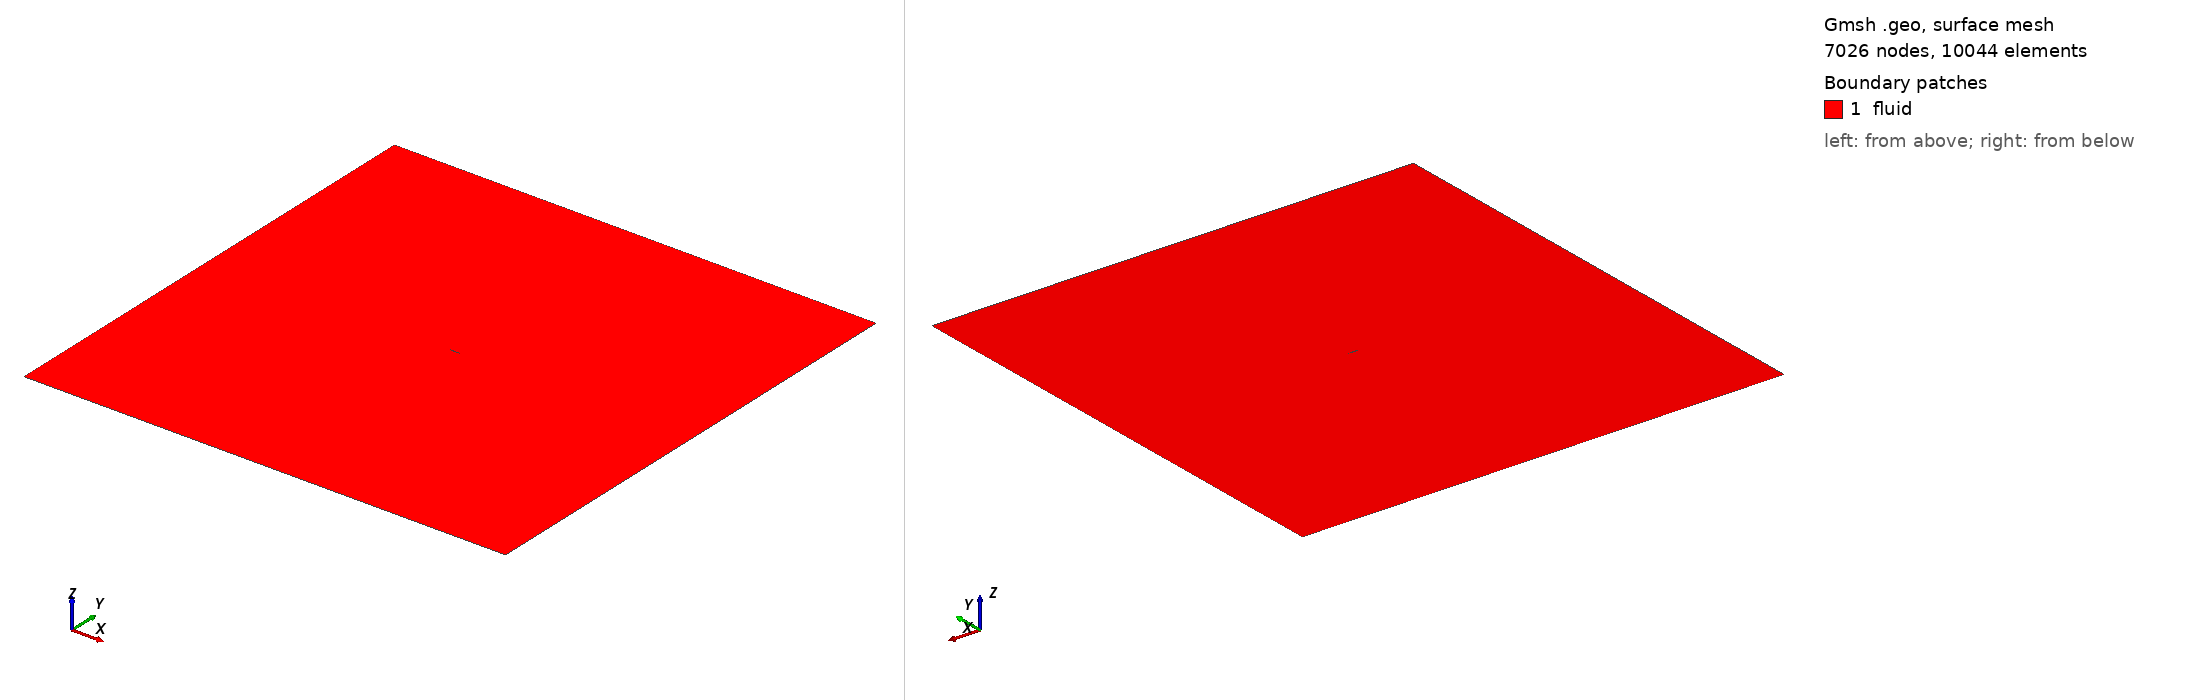

Gmsh geometry script, surface-meshed: 7026 nodes, 10044 surface elements. Boundary patches (legend numbers): 1 fluid. Left view from above one corner, right view from below the opposite corner. Legend entries are the model's physical surfaces. The drawing asked Gmsh for element sizes between 1% and 20% of the model's largest extent; the script's own settings can give other sizes.

=== naca24012.geo (drawn) ===
Point(1) = {1.0,-0.0, 0.0, 1.0 };
Point(2) = {0.998465,0.000265, 0.0, 1.0 };
Point(3) = {0.993868,0.001057, 0.0, 1.0 };
Point(4) = {0.986239,0.002362, 0.0, 1.0 };
Point(5) = {0.975623,0.004161, 0.0, 1.0 };
Point(6) = {0.962085,0.006425, 0.0, 1.0 };
Point(7) = {0.94571,0.00912, 0.0, 1.0 };
Point(8) = {0.926596,0.012207, 0.0, 1.0 };
Point(9) = {0.904861,0.015645, 0.0, 1.0 };
Point(10) = {0.880639,0.019387, 0.0, 1.0 };
Point(11) = {0.854078,0.023386, 0.0, 1.0 };
Point(12) = {0.825341,0.027594, 0.0, 1.0 };
Point(13) = {0.794605,0.03196, 0.0, 1.0 };
Point(14) = {0.762059,0.036436, 0.0, 1.0 };
Point(15) = {0.727902,0.04097, 0.0, 1.0 };
Point(16) = {0.692346,0.045509, 0.0, 1.0 };
Point(17) = {0.655607,0.050001, 0.0, 1.0 };
Point(18) = {0.617912,0.054388, 0.0, 1.0 };
Point(19) = {0.579492,0.058614, 0.0, 1.0 };
Point(20) = {0.540584,0.06262, 0.0, 1.0 };
Point(21) = {0.501427,0.066344, 0.0, 1.0 };
Point(22) = {0.46226,0.069724, 0.0, 1.0 };
Point(23) = {0.423324,0.072701, 0.0, 1.0 };
Point(24) = {0.384859,0.075214, 0.0, 1.0 };
Point(25) = {0.347099,0.077209, 0.0, 1.0 };
Point(26) = {0.310278,0.078635, 0.0, 1.0 };
Point(27) = {0.274563,0.079446, 0.0, 1.0 };
Point(28) = {0.239831,0.079485, 0.0, 1.0 };
Point(29) = {0.206317,0.078495, 0.0, 1.0 };
Point(30) = {0.174345,0.076298, 0.0, 1.0 };
Point(31) = {0.144248,0.07281, 0.0, 1.0 };
Point(32) = {0.116354,0.068043, 0.0, 1.0 };
Point(33) = {0.09097,0.062103, 0.0, 1.0 };
Point(34) = {0.068368,0.055171, 0.0, 1.0 };
Point(35) = {0.048771,0.047489, 0.0, 1.0 };
Point(36) = {0.032351,0.039329, 0.0, 1.0 };
Point(37) = {0.019219,0.030969, 0.0, 1.0 };
Point(38) = {0.009432,0.022669, 0.0, 1.0 };
Point(39) = {0.002997,0.014646, 0.0, 1.0 };
Point(40) = {-0.000123,0.007059, 0.0, 1.0 };
Point(41) = {0.0,0.0, 0.0, 1.0 };
Point(42) = {0.003205,-0.006286, 0.0, 1.0 };
Point(43) = {0.009315,-0.011612, 0.0, 1.0 };
Point(44) = {0.018198,-0.016059, 0.0, 1.0 };
Point(45) = {0.029725,-0.01974, 0.0, 1.0 };
Point(46) = {0.04377,-0.02279, 0.0, 1.0 };
Point(47) = {0.060222,-0.025349, 0.0, 1.0 };
Point(48) = {0.078992,-0.02756, 0.0, 1.0 };
Point(49) = {0.100013,-0.02955, 0.0, 1.0 };
Point(50) = {0.12324,-0.031426, 0.0, 1.0 };
Point(51) = {0.148645,-0.033264, 0.0, 1.0 };
Point(52) = {0.176207,-0.035102, 0.0, 1.0 };
Point(53) = {0.205898,-0.036928, 0.0, 1.0 };
Point(54) = {0.237671,-0.038671, 0.0, 1.0 };
Point(55) = {0.271447,-0.040195, 0.0, 1.0 };
Point(56) = {0.307039,-0.041298, 0.0, 1.0 };
Point(57) = {0.343884,-0.041862, 0.0, 1.0 };
Point(58) = {0.381696,-0.041908, 0.0, 1.0 };
Point(59) = {0.420241,-0.041474, 0.0, 1.0 };
Point(60) = {0.459281,-0.040603, 0.0, 1.0 };
Point(61) = {0.498573,-0.039341, 0.0, 1.0 };
Point(62) = {0.537875,-0.037736, 0.0, 1.0 };
Point(63) = {0.576942,-0.035836, 0.0, 1.0 };
Point(64) = {0.615534,-0.033689, 0.0, 1.0 };
Point(65) = {0.65341,-0.031342, 0.0, 1.0 };
Point(66) = {0.690338,-0.02884, 0.0, 1.0 };
Point(67) = {0.726088,-0.026226, 0.0, 1.0 };
Point(68) = {0.760439,-0.023543, 0.0, 1.0 };
Point(69) = {0.79318,-0.02083, 0.0, 1.0 };
Point(70) = {0.824107,-0.018128, 0.0, 1.0 };
Point(71) = {0.853029,-0.015477, 0.0, 1.0 };
Point(72) = {0.879767,-0.012917, 0.0, 1.0 };
Point(73) = {0.904156,-0.010488, 0.0, 1.0 };
Point(74) = {0.926044,-0.008228, 0.0, 1.0 };
Point(75) = {0.945297,-0.006176, 0.0, 1.0 };
Point(76) = {0.961794,-0.004369, 0.0, 1.0 };
Point(77) = {0.975434,-0.002839, 0.0, 1.0 };
Point(78) = {0.986131,-0.001616, 0.0, 1.0 };
Point(79) = {0.99382,-0.000725, 0.0, 1.0 };
Point(80) = {0.998453,-0.000182, 0.0, 1.0 };
// airfoil spline
Spline(1) = {1,2,3,4,5,6,7,8,9,10,11,12,13,14,15,16,17,18,19,20,21,22,23,24,25,26,27,28,29,30,31,32,33,34,35,36,37,38,39,40,41};
Spline(2) = {41,42,43,44,45,46,47,48,49,50,51,52,53,54,55,56,57,58,59,60,61,62,63,64,65,66,67,68,69,70,71,72,73,74,75,76,77,78,79,80,1};
//+
Point(81) = {25, 25, 0, 1.0};
//+
Point(82) = {25, -25, 0, 1.0};
//+
Point(83) = {-25, -25, 0, 1.0};
//+
Point(84) = {-25, 25, 0, 1.0};
//+
Line(3) = {81, 82};
//+
Line(4) = {82, 83};
//+
Line(5) = {83, 84};
//+
Line(6) = {84, 81};
//+
Curve Loop(1) = {6, 3, 4, 5};
//+
Curve Loop(2) = {1, 2};
//+
Plane Surface(1) = {1, 2};
//+
Transfinite Curve {5, 6, 3, 4} = 20 Using Progression 1;
//+
Transfinite Curve {1, 2} = 150 Using Bump 0.3;
//+
Physical Curve("airfoil", 7) = {1, 2};
//+
Physical Curve("farfield", 8) = {3, 4, 5, 6};
//+
Physical Surface("fluid", 9) = {1};
//+
Field[1] = BoundaryLayer;
//+
Field[1].CurvesList = {1, 2};
//+
Field[1].FanPointsList = {1};
//+
Field[1].FanPointsSizesList = {21};
//+
Field[1].Quads = 1;
//+
Field[1].Size = 0.005;
//+
Field[1].SizeFar = 0.05;
//+
Field[1].Thickness = 0.1;
//+
BoundaryLayer Field = 1;
